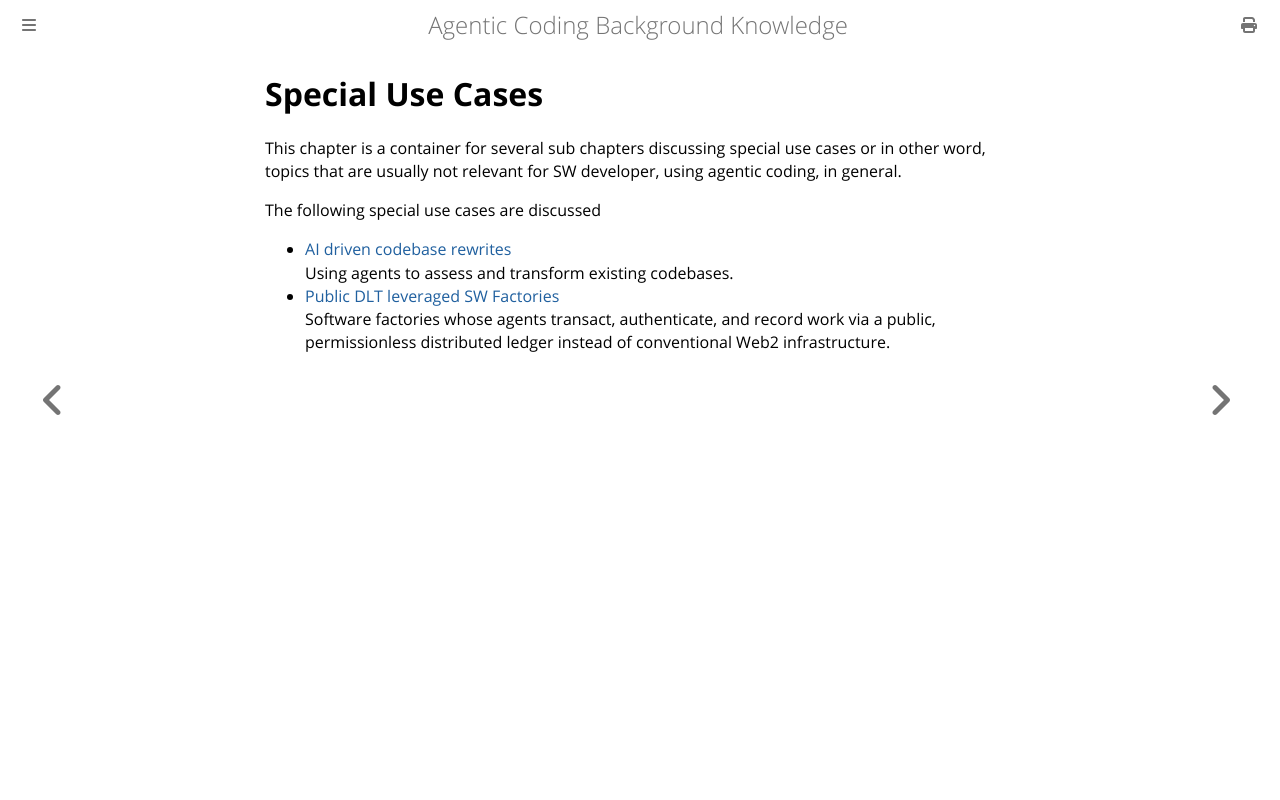

repository: Chris4Code/agentic-coding · page: special-use-cases/index.html · generator: mdbook

# Special Use Cases

This chapter is a container for several sub chapters discussing special use cases or in other word, topics that are usually not relevant for SW developer, using agentic coding, in general.

The following special use cases are discussed

* [AI driven codebase rewrites](ai-driven-codebase-rewrites.md)<br>
  Using agents to assess and transform existing codebases.
* [Public DLT leveraged SW Factories](dlt-sw-factories.md)<br>
  Software factories whose agents transact, authenticate, and record work via a public, permissionless distributed ledger instead of conventional Web2 infrastructure.
